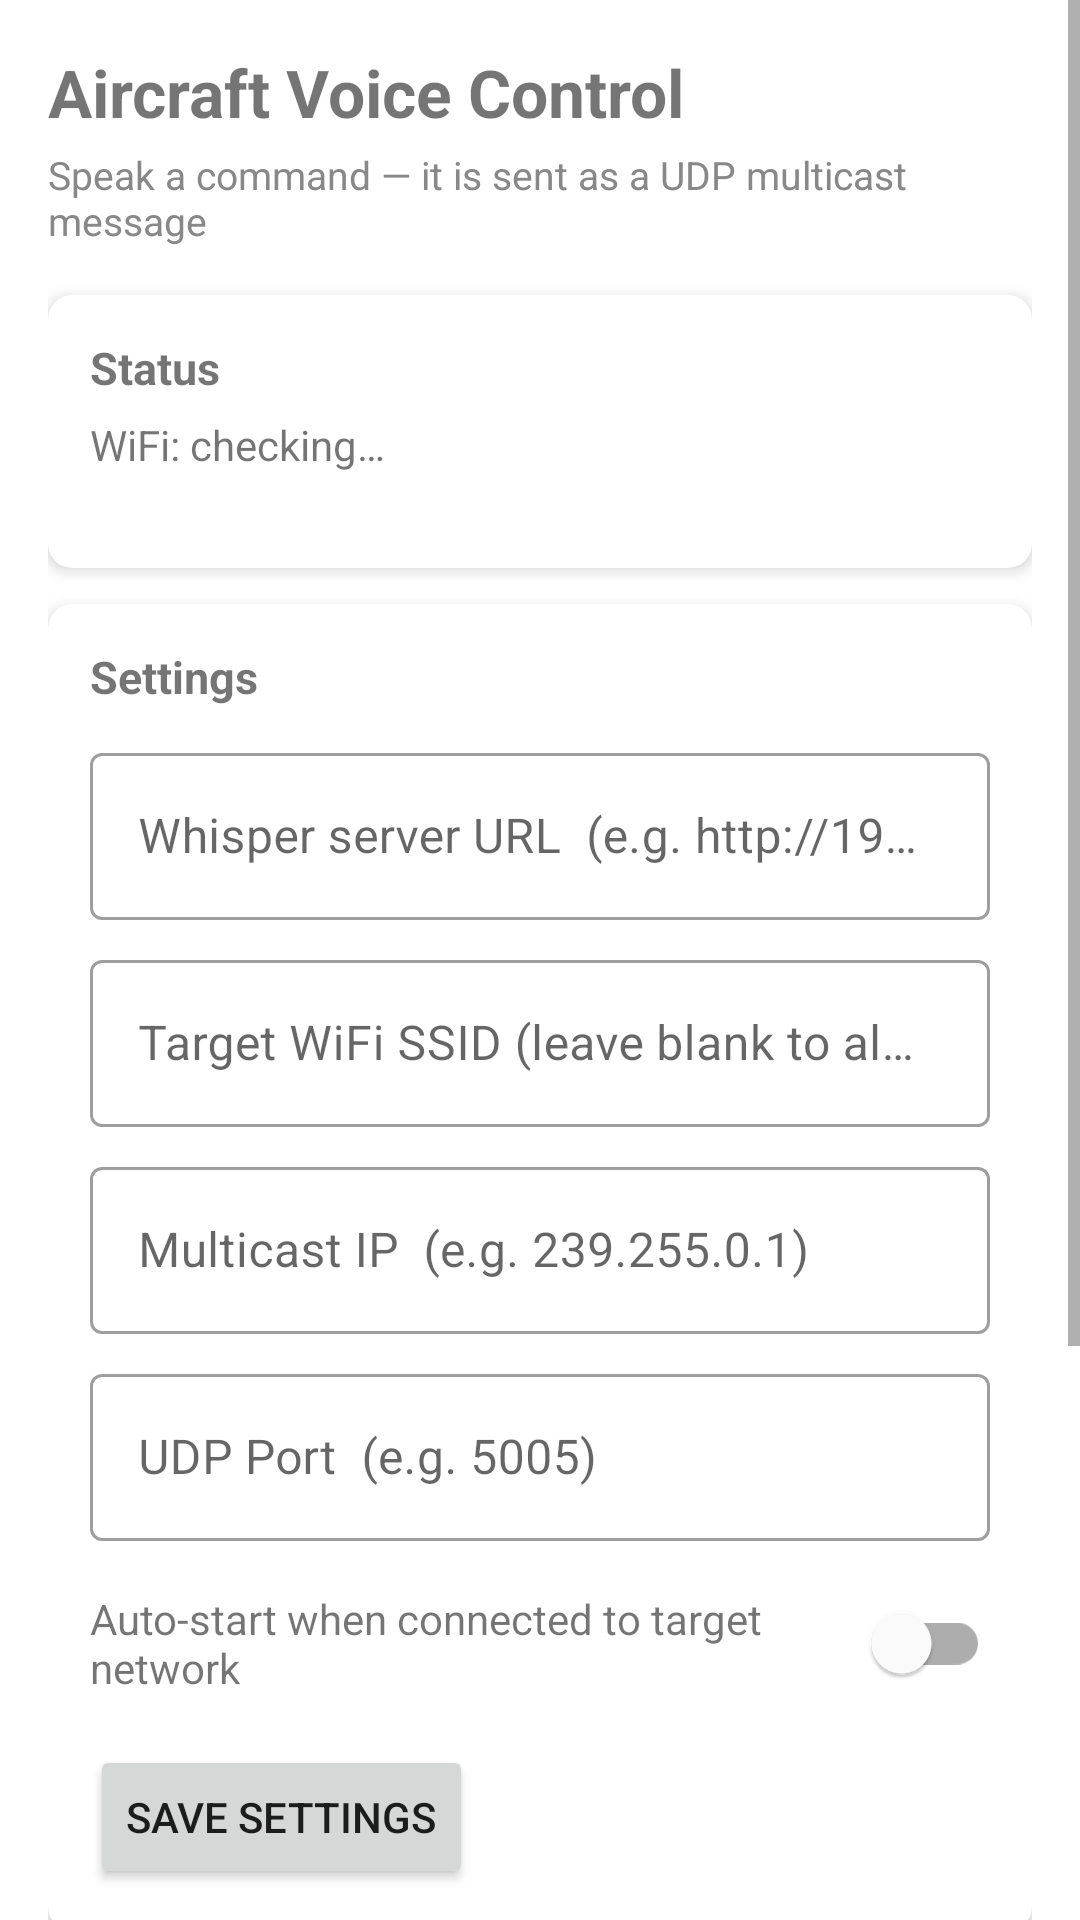

Layout XML and referenced resources for this Android screen:
<!-- AndroidManifest.xml: application theme Theme.VoiceToText -->
<!-- res/layout/activity_main.xml -->
<?xml version="1.0" encoding="utf-8"?>
<ScrollView xmlns:android="http://schemas.android.com/apk/res/android"
    xmlns:app="http://schemas.android.com/apk/res-auto"
    android:layout_width="match_parent"
    android:layout_height="match_parent"
    android:fillViewport="true">

    <LinearLayout
        android:layout_width="match_parent"
        android:layout_height="wrap_content"
        android:orientation="vertical"
        android:padding="16dp">

        <TextView
            android:layout_width="wrap_content"
            android:layout_height="wrap_content"
            android:text="Aircraft Voice Control"
            android:textSize="22sp"
            android:textStyle="bold"
            android:layout_marginBottom="4dp" />

        <TextView
            android:layout_width="wrap_content"
            android:layout_height="wrap_content"
            android:text="Speak a command — it is sent as a UDP multicast message"
            android:textSize="13sp"
            android:textColor="#888888"
            android:layout_marginBottom="16dp" />

        
        <androidx.cardview.widget.CardView
            android:layout_width="match_parent"
            android:layout_height="wrap_content"
            android:layout_marginBottom="12dp"
            app:cardElevation="3dp"
            app:cardCornerRadius="8dp">

            <LinearLayout
                android:layout_width="match_parent"
                android:layout_height="wrap_content"
                android:orientation="vertical"
                android:padding="14dp">

                <TextView
                    android:text="Status"
                    android:textStyle="bold"
                    android:textSize="15sp"
                    android:layout_width="wrap_content"
                    android:layout_height="wrap_content"
                    android:layout_marginBottom="6dp" />

                <TextView
                    android:id="@+id/tv_wifi_status"
                    android:layout_width="wrap_content"
                    android:layout_height="wrap_content"
                    android:text="WiFi: checking…" />

                <TextView
                    android:id="@+id/tv_network_match"
                    android:layout_width="wrap_content"
                    android:layout_height="wrap_content"
                    android:text=""
                    android:textSize="13sp"
                    android:textColor="#555555" />
            </LinearLayout>
        </androidx.cardview.widget.CardView>

        
        <androidx.cardview.widget.CardView
            android:layout_width="match_parent"
            android:layout_height="wrap_content"
            android:layout_marginBottom="12dp"
            app:cardElevation="3dp"
            app:cardCornerRadius="8dp">

            <LinearLayout
                android:layout_width="match_parent"
                android:layout_height="wrap_content"
                android:orientation="vertical"
                android:padding="14dp">

                <TextView
                    android:text="Settings"
                    android:textStyle="bold"
                    android:textSize="15sp"
                    android:layout_width="wrap_content"
                    android:layout_height="wrap_content"
                    android:layout_marginBottom="10dp" />

                <com.google.android.material.textfield.TextInputLayout
                    android:layout_width="match_parent"
                    android:layout_height="wrap_content"
                    android:hint="Whisper server URL  (e.g. http://192.168.1.100:8765)"
                    style="@style/Widget.MaterialComponents.TextInputLayout.OutlinedBox"
                    android:layout_marginBottom="8dp">
                    <com.google.android.material.textfield.TextInputEditText
                        android:id="@+id/et_server_url"
                        android:layout_width="match_parent"
                        android:layout_height="wrap_content"
                        android:inputType="textUri"
                        android:imeOptions="actionNext" />
                </com.google.android.material.textfield.TextInputLayout>

                <com.google.android.material.textfield.TextInputLayout
                    android:layout_width="match_parent"
                    android:layout_height="wrap_content"
                    android:hint="Target WiFi SSID (leave blank to always show)"
                    style="@style/Widget.MaterialComponents.TextInputLayout.OutlinedBox"
                    android:layout_marginBottom="8dp">
                    <com.google.android.material.textfield.TextInputEditText
                        android:id="@+id/et_ssid"
                        android:layout_width="match_parent"
                        android:layout_height="wrap_content"
                        android:inputType="text"
                        android:imeOptions="actionNext" />
                </com.google.android.material.textfield.TextInputLayout>

                <com.google.android.material.textfield.TextInputLayout
                    android:layout_width="match_parent"
                    android:layout_height="wrap_content"
                    android:hint="Multicast IP  (e.g. 239.255.0.1)"
                    style="@style/Widget.MaterialComponents.TextInputLayout.OutlinedBox"
                    android:layout_marginBottom="8dp">
                    <com.google.android.material.textfield.TextInputEditText
                        android:id="@+id/et_multicast_ip"
                        android:layout_width="match_parent"
                        android:layout_height="wrap_content"
                        android:inputType="text"
                        android:imeOptions="actionNext" />
                </com.google.android.material.textfield.TextInputLayout>

                <com.google.android.material.textfield.TextInputLayout
                    android:layout_width="match_parent"
                    android:layout_height="wrap_content"
                    android:hint="UDP Port  (e.g. 5005)"
                    style="@style/Widget.MaterialComponents.TextInputLayout.OutlinedBox"
                    android:layout_marginBottom="10dp">
                    <com.google.android.material.textfield.TextInputEditText
                        android:id="@+id/et_port"
                        android:layout_width="match_parent"
                        android:layout_height="wrap_content"
                        android:inputType="number"
                        android:imeOptions="actionDone" />
                </com.google.android.material.textfield.TextInputLayout>

                <LinearLayout
                    android:layout_width="match_parent"
                    android:layout_height="wrap_content"
                    android:orientation="horizontal"
                    android:gravity="center_vertical"
                    android:layout_marginBottom="10dp">
                    <TextView
                        android:layout_width="0dp"
                        android:layout_height="wrap_content"
                        android:layout_weight="1"
                        android:text="Auto-start when connected to target network" />
                    <com.google.android.material.switchmaterial.SwitchMaterial
                        android:id="@+id/switch_auto_start"
                        android:layout_width="wrap_content"
                        android:layout_height="wrap_content" />
                </LinearLayout>

                <Button
                    android:id="@+id/btn_save_settings"
                    android:layout_width="wrap_content"
                    android:layout_height="wrap_content"
                    android:text="Save Settings" />
            </LinearLayout>
        </androidx.cardview.widget.CardView>

        
        <androidx.cardview.widget.CardView
            android:layout_width="match_parent"
            android:layout_height="wrap_content"
            android:layout_marginBottom="16dp"
            app:cardElevation="3dp"
            app:cardCornerRadius="8dp">

            <LinearLayout
                android:layout_width="match_parent"
                android:layout_height="wrap_content"
                android:orientation="vertical"
                android:padding="14dp">

                <TextView
                    android:text="Permissions"
                    android:textStyle="bold"
                    android:textSize="15sp"
                    android:layout_width="wrap_content"
                    android:layout_height="wrap_content"
                    android:layout_marginBottom="6dp" />

                <TextView
                    android:id="@+id/tv_overlay_permission"
                    android:layout_width="wrap_content"
                    android:layout_height="wrap_content"
                    android:text="• Overlay: checking…" />

                <TextView
                    android:id="@+id/tv_mic_permission"
                    android:layout_width="wrap_content"
                    android:layout_height="wrap_content"
                    android:text="• Microphone: checking…" />

                <TextView
                    android:id="@+id/tv_location_permission"
                    android:layout_width="wrap_content"
                    android:layout_height="wrap_content"
                    android:text="• Location: checking…"
                    android:layout_marginBottom="10dp" />

                <Button
                    android:id="@+id/btn_grant_permissions"
                    android:layout_width="wrap_content"
                    android:layout_height="wrap_content"
                    android:text="Grant Permissions" />
            </LinearLayout>
        </androidx.cardview.widget.CardView>

        
        <Button
            android:id="@+id/btn_toggle_service"
            android:layout_width="match_parent"
            android:layout_height="56dp"
            android:text="Start Floating Button"
            android:textSize="16sp"
            android:enabled="false" />

    </LinearLayout>
</ScrollView>
<!-- resources referenced by this layout -->
<resources>
  <style name="Theme.VoiceToText" parent="Theme.MaterialComponents.DayNight.DarkActionBar">
          <item name="colorPrimary">#1565C0</item>
          <item name="colorPrimaryVariant">#003c8f</item>
          <item name="colorOnPrimary">#FFFFFF</item>
          <item name="colorSecondary">#E53935</item>
          <item name="colorOnSecondary">#FFFFFF</item>
      </style>
</resources>
